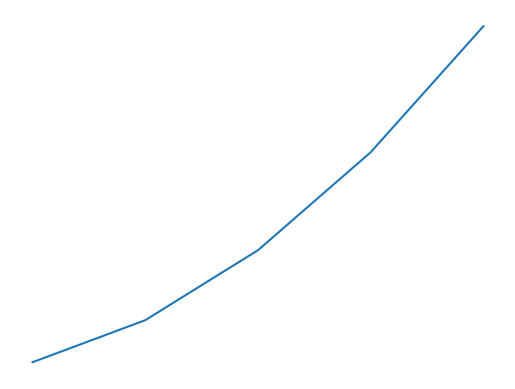

The script that saved this image:
import matplotlib.pyplot as plt
import numpy as np
# N=5
# x=np.linspace(0,10,N) # sıfırdan ona kadar eşit aralıklarla beş tane sayı vericek
# y=x
# plt.plot(x,y,"o--")
# plt.axis("off")  # gırafikteki eksenleri siler
# plt.show()
x=[1,2,3,4,5]
plt.plot(x,[y**2 for y in x])
plt.axis("off")
plt.show()